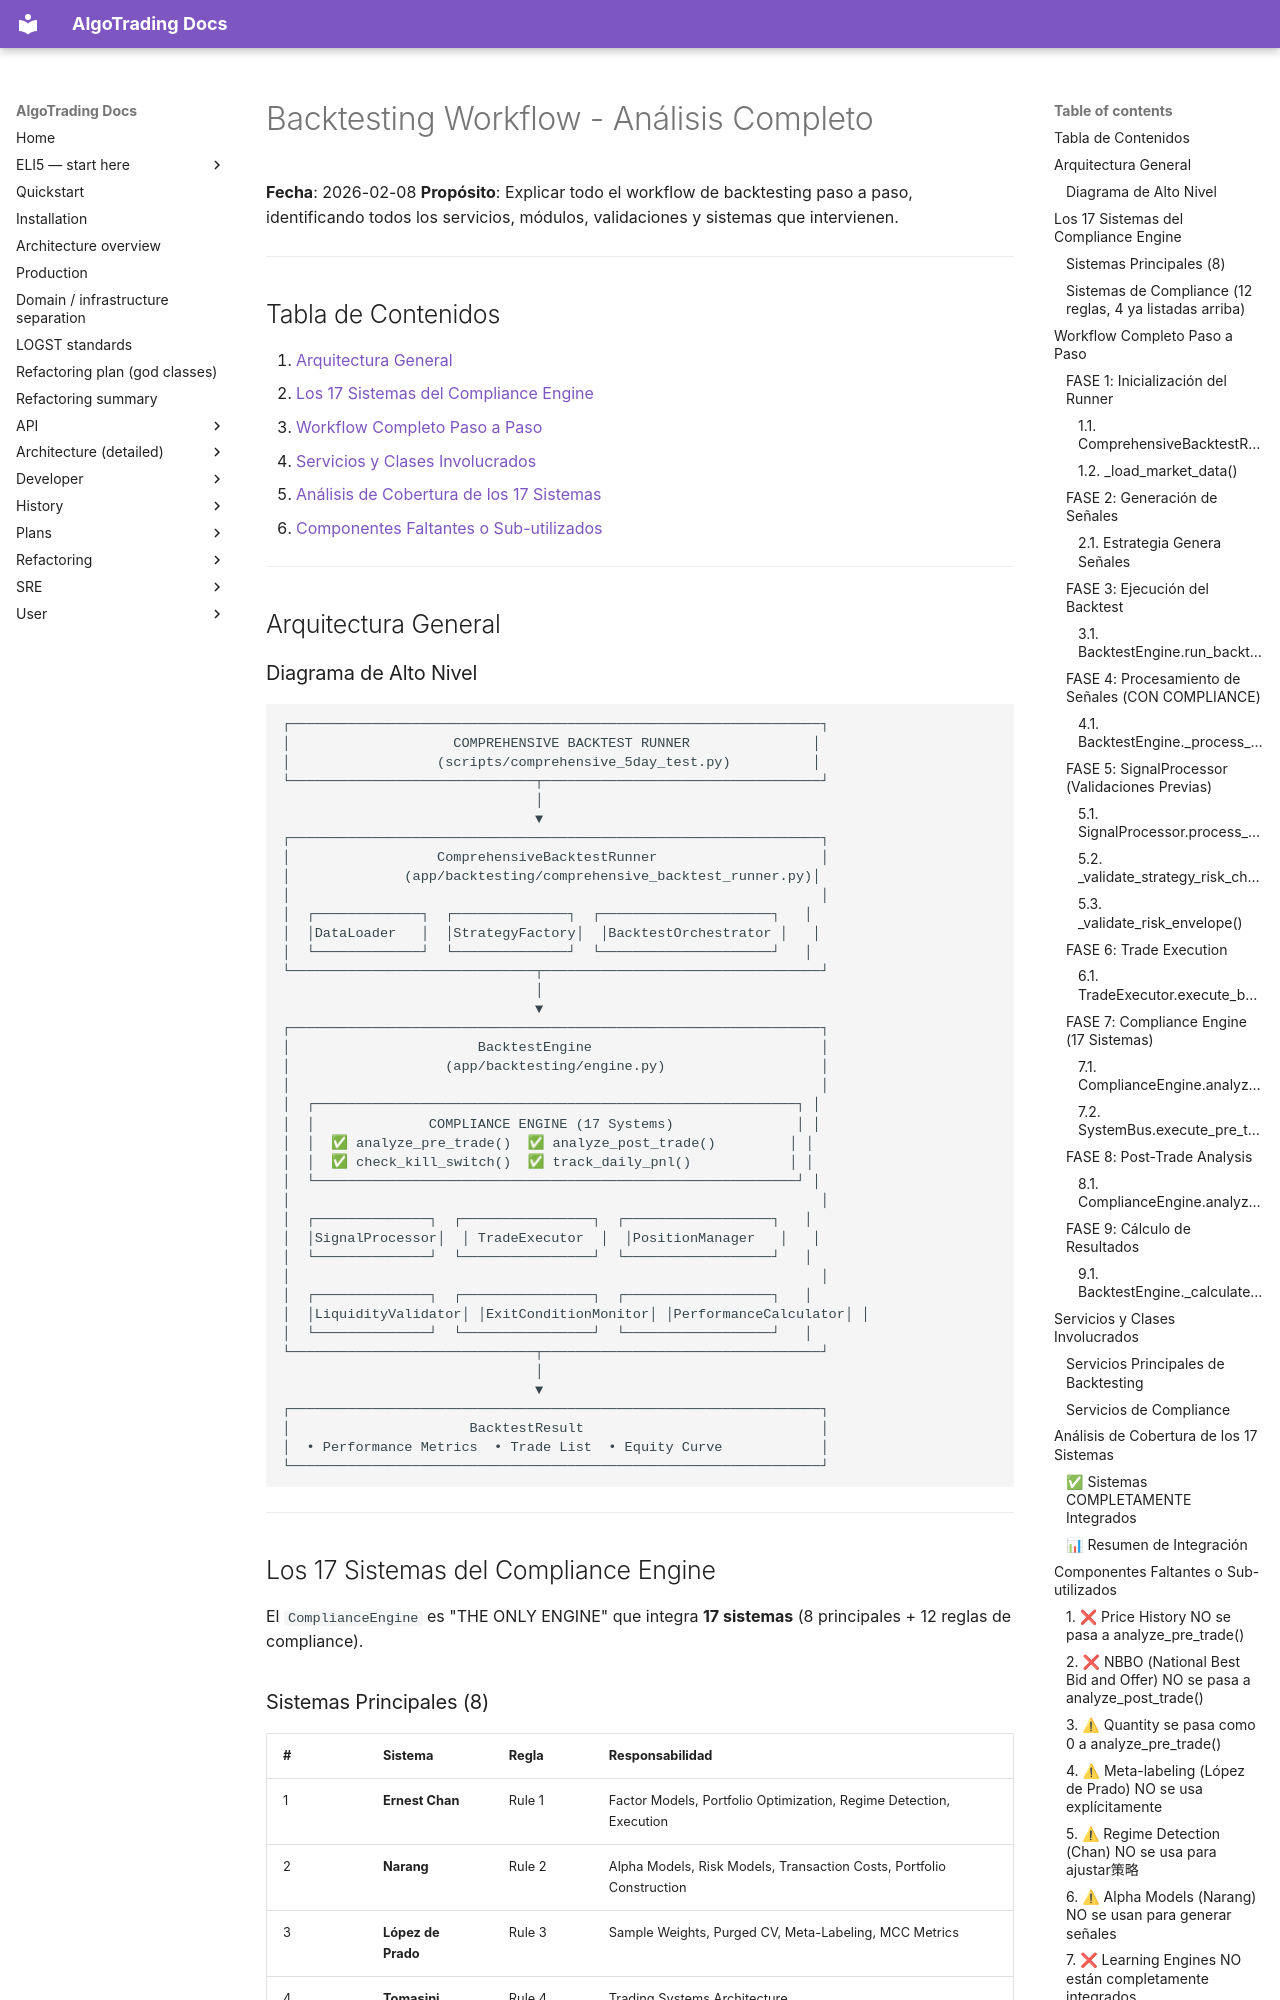

repository: KepaCantero/robotTrading · page: backtesting_workflow_complete_analysis/index.html · generator: mkdocs

# Backtesting Workflow - Análisis Completo

**Fecha**: 2026-02-08
**Propósito**: Explicar todo el workflow de backtesting paso a paso, identificando todos los servicios, módulos, validaciones y sistemas que intervienen.

---

## Tabla de Contenidos

1. [Arquitectura General](#arquitectura-general)
2. [Los 17 Sistemas del Compliance Engine](#los-17-sistemas-del-compliance-engine)
3. [Workflow Completo Paso a Paso](#workflow-completo-paso-a-paso)
4. [Servicios y Clases Involucrados](#servicios-y-clases-involucrados)
5. [Análisis de Cobertura de los 17 Sistemas](#análisis-de-cobertura-de-los-17-sistemas)
6. [Componentes Faltantes o Sub-utilizados](#componentes-faltantes-o-sub-utilizados)

---

## Arquitectura General

### Diagrama de Alto Nivel

```
┌─────────────────────────────────────────────────────────────────┐
│                    COMPREHENSIVE BACKTEST RUNNER               │
│                  (scripts/comprehensive_5day_test.py)          │
└──────────────────────────────┬──────────────────────────────────┘
                               │
                               ▼
┌─────────────────────────────────────────────────────────────────┐
│                  ComprehensiveBacktestRunner                    │
│              (app/backtesting/comprehensive_backtest_runner.py)│
│                                                                 │
│  ┌─────────────┐  ┌──────────────┐  ┌─────────────────────┐   │
│  │DataLoader   │  │StrategyFactory│  │BacktestOrchestrator │   │
│  └─────────────┘  └──────────────┘  └─────────────────────┘   │
└──────────────────────────────┬──────────────────────────────────┘
                               │
                               ▼
┌─────────────────────────────────────────────────────────────────┐
│                       BacktestEngine                            │
│                   (app/backtesting/engine.py)                   │
│                                                                 │
│  ┌───────────────────────────────────────────────────────────┐ │
│  │              COMPLIANCE ENGINE (17 Systems)               │ │
│  │  ✅ analyze_pre_trade()  ✅ analyze_post_trade()         │ │
│  │  ✅ check_kill_switch()  ✅ track_daily_pnl()            │ │
│  └───────────────────────────────────────────────────────────┘ │
│                                                                 │
│  ┌──────────────┐  ┌────────────────┐  ┌──────────────────┐   │
│  │SignalProcessor│  │ TradeExecutor  │  │PositionManager   │   │
│  └──────────────┘  └────────────────┘  └──────────────────┘   │
│                                                                 │
│  ┌──────────────┐  ┌────────────────┐  ┌──────────────────┐   │
│  │LiquidityValidator│ │ExitConditionMonitor│ │PerformanceCalculator│ │
│  └──────────────┘  └────────────────┘  └──────────────────┘   │
└──────────────────────────────┬──────────────────────────────────┘
                               │
                               ▼
┌─────────────────────────────────────────────────────────────────┐
│                      BacktestResult                             │
│  • Performance Metrics  • Trade List  • Equity Curve            │
└─────────────────────────────────────────────────────────────────┘
```

---

## Los 17 Sistemas del Compliance Engine

El `ComplianceEngine` es "THE ONLY ENGINE" que integra **17 sistemas** (8 principales + 12 reglas de compliance).
